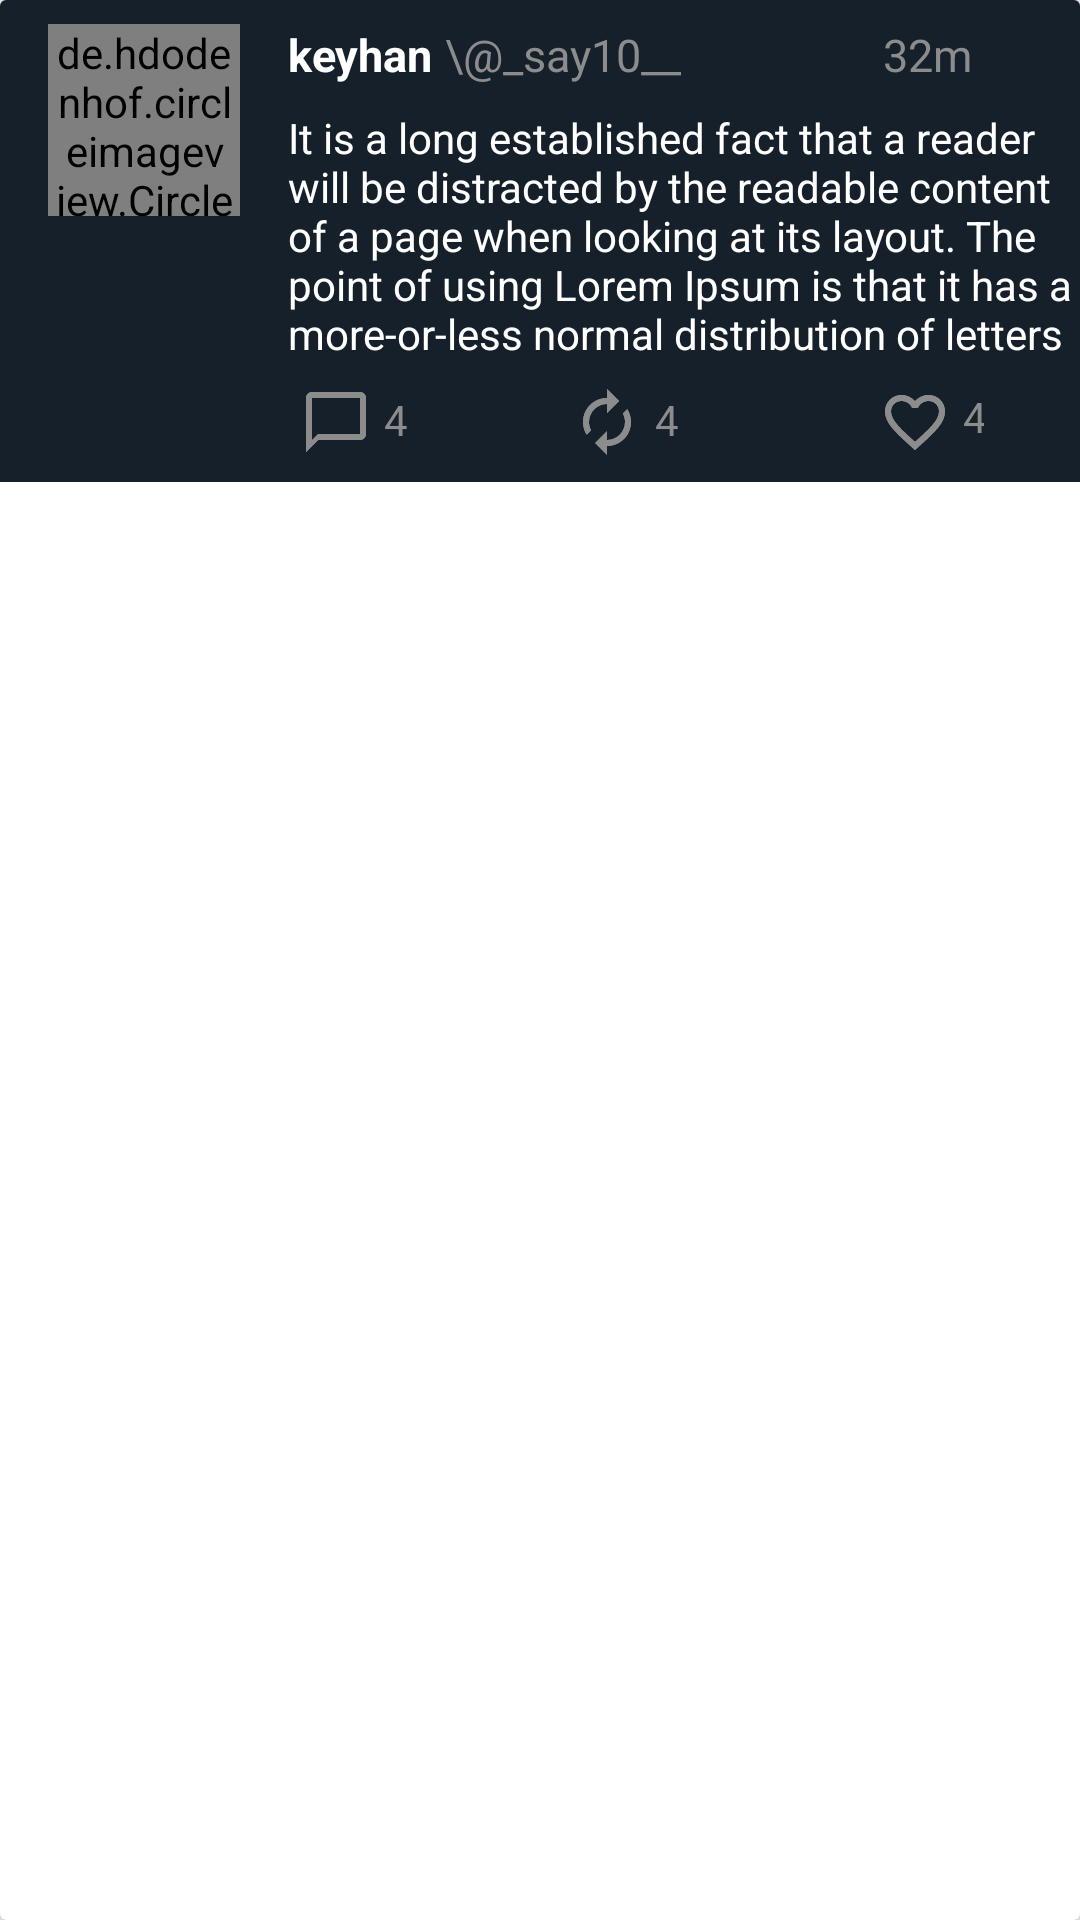

Here is an Android app screen rendered from its layout file. Give the layout XML and the strings, colors and styles it references.
<!-- AndroidManifest.xml: application theme AppTheme -->
<!-- res/layout/home_list_item.xml -->
<?xml version="1.0" encoding="utf-8"?>
<android.support.v7.widget.CardView xmlns:android="http://schemas.android.com/apk/res/android"
    xmlns:app="http://schemas.android.com/apk/res-auto"
    xmlns:tools="http://schemas.android.com/tools"
    android:layout_width="match_parent"
    android:layout_height="wrap_content"
    android:layout_marginBottom="1dp"
    android:background="@color/mainBackground"

    app:cardElevation="4dp">

    <android.support.constraint.ConstraintLayout
        android:id="@+id/cardOfEachTweet"
        android:layout_width="match_parent"
        android:layout_height="wrap_content"
        android:background="@color/mainBackground">

        <de.hdodenhof.circleimageview.CircleImageView
            android:id="@+id/avatarHome"
            android:layout_width="64dp"
            android:layout_height="64dp"
            android:layout_marginStart="16dp"
            android:layout_marginTop="8dp"
            android:layout_marginEnd="8dp"

            android:src="@drawable/default_avatar"
            app:layout_constraintEnd_toEndOf="parent"
            app:layout_constraintHorizontal_bias="0.0"
            app:layout_constraintStart_toStartOf="parent"
            app:layout_constraintTop_toTopOf="parent"
            app:layout_constraintVertical_bias="0.0" />

        <TextView
            android:id="@+id/avatarName"
            android:layout_width="wrap_content"
            android:layout_height="wrap_content"
            android:layout_marginStart="16dp"
            android:layout_marginTop="8dp"
            android:layout_marginEnd="8dp"
            android:layout_marginBottom="8dp"
            android:text="keyhan"
            android:textColor="@color/colorWhite"
            android:textSize="15sp"
            android:textStyle="bold"

            app:layout_constraintEnd_toEndOf="parent"
            app:layout_constraintHorizontal_bias="0.0"
            app:layout_constraintStart_toEndOf="@+id/avatarHome"
            app:layout_constraintTop_toTopOf="parent"
            app:layout_constraintVertical_bias="0.0" />

        <TextView
            android:id="@+id/avatarId"
            android:layout_width="wrap_content"
            android:layout_height="wrap_content"
            android:layout_marginStart="4dp"
            android:layout_marginTop="8dp"
            android:text="\@_say10__"
            android:textColor="@color/colorGray"
            android:textSize="15sp"
            app:layout_constraintStart_toEndOf="@+id/avatarName"
            app:layout_constraintTop_toTopOf="parent" />

        <TextView
            android:id="@+id/avatarMessage"
            android:layout_width="wrap_content"
            android:layout_height="wrap_content"
            android:layout_marginStart="16dp"
            android:layout_marginTop="8dp"
            android:layout_marginEnd="8dp"
            android:ems="17"
            android:maxLength="280"
            android:text="It is a long established fact that a reader will be distracted by the readable content of a page when looking at its layout. The point of using Lorem Ipsum is that it has a more-or-less normal distribution of letters"
            android:textColor="@color/colorWhite"
            android:textSize="14sp"
            app:layout_constraintEnd_toEndOf="parent"
            app:layout_constraintHorizontal_bias="0.0"
            app:layout_constraintStart_toEndOf="@+id/avatarHome"
            app:layout_constraintTop_toBottomOf="@+id/avatarName"
            app:layout_constraintVertical_bias="0.0" />

        <TextView
            android:id="@+id/avatarTime"
            android:layout_width="wrap_content"
            android:layout_height="wrap_content"
            android:layout_marginStart="8dp"
            android:layout_marginTop="8dp"
            android:layout_marginEnd="36dp"
            android:layout_marginBottom="8dp"
            android:text="32m"
            android:textColor="@color/colorGray"
            android:textSize="15sp"
            app:layout_constraintEnd_toEndOf="parent"
            app:layout_constraintHorizontal_bias="1.0"
            app:layout_constraintStart_toEndOf="@+id/avatarId"
            app:layout_constraintTop_toTopOf="parent"
            app:layout_constraintVertical_bias="0.0" />

        <ImageButton
            android:id="@+id/like"
            android:layout_width="wrap_content"
            android:layout_height="wrap_content"
            android:layout_marginStart="8dp"
            android:layout_marginTop="8dp"

            android:layout_marginEnd="4dp"
            android:layout_marginBottom="8dp"
            android:background="@drawable/ic_favorite"
            app:layout_constraintBottom_toBottomOf="parent"
            app:layout_constraintEnd_toStartOf="@+id/likeNumber"
            app:layout_constraintHorizontal_bias="1.0"
            app:layout_constraintStart_toStartOf="parent"
            app:layout_constraintTop_toBottomOf="@+id/avatarMessage"
            app:srcCompat="@drawable/ic_favorite" />

        <TextView
            android:id="@+id/likeNumber"
            android:layout_width="7dp"
            android:layout_height="21dp"
            android:layout_marginStart="4dp"
            android:layout_marginTop="8dp"
            android:layout_marginEnd="32dp"
            android:layout_marginBottom="10dp"
            android:text="4"
            android:textColor="@color/colorGray"
            app:layout_constraintBottom_toBottomOf="parent"
            app:layout_constraintEnd_toEndOf="parent"
            app:layout_constraintHorizontal_bias="1.0"
            app:layout_constraintStart_toStartOf="parent"
            app:layout_constraintTop_toBottomOf="@+id/avatarMessage" />

        <ImageButton
            android:id="@+id/imageView4"
            android:layout_width="wrap_content"
            android:layout_height="wrap_content"
            android:layout_marginStart="8dp"
            android:layout_marginTop="8dp"
            android:layout_marginEnd="8dp"

            android:layout_marginBottom="8dp"
            android:background="@drawable/ic_renew"
            app:layout_constraintBottom_toBottomOf="parent"
            app:layout_constraintEnd_toEndOf="parent"
            app:layout_constraintHorizontal_bias="0.57"
            app:layout_constraintStart_toStartOf="parent"
            app:layout_constraintTop_toBottomOf="@+id/avatarMessage"
            app:srcCompat="@drawable/ic_renew" />

        <TextView
            android:id="@+id/retwitte"
            android:layout_width="wrap_content"
            android:layout_height="wrap_content"
            android:layout_marginStart="4dp"
            android:layout_marginTop="8dp"

            android:layout_marginEnd="8dp"
            android:layout_marginBottom="10dp"
            android:text="4"
            android:textColor="@color/colorGray"
            app:layout_constraintBottom_toBottomOf="parent"
            app:layout_constraintEnd_toStartOf="@+id/like"
            app:layout_constraintHorizontal_bias="0.0"
            app:layout_constraintStart_toEndOf="@+id/imageView4"
            app:layout_constraintTop_toBottomOf="@+id/avatarMessage" />

        <ImageButton
            android:id="@+id/mention"
            android:layout_width="24dp"
            android:layout_height="24dp"
            android:layout_marginStart="100dp"
            android:layout_marginTop="8dp"
            android:layout_marginBottom="8dp"
            android:background="@drawable/ic_mention"
            app:layout_constraintBottom_toBottomOf="parent"
            app:layout_constraintStart_toStartOf="parent"
            app:layout_constraintTop_toBottomOf="@+id/avatarMessage"
            app:srcCompat="@drawable/ic_mention" />

        <TextView
            android:id="@+id/mentionNumber"
            android:layout_width="wrap_content"
            android:layout_height="wrap_content"
            android:layout_marginStart="4dp"
            android:layout_marginTop="8dp"

            android:layout_marginEnd="146dp"
            android:layout_marginBottom="10dp"
            android:text="4"
            android:textColor="@color/colorGray"
            app:layout_constraintBottom_toBottomOf="parent"
            app:layout_constraintEnd_toEndOf="parent"
            app:layout_constraintHorizontal_bias="0.0"
            app:layout_constraintStart_toEndOf="@+id/mention"
            app:layout_constraintTop_toBottomOf="@+id/avatarMessage" />
    </android.support.constraint.ConstraintLayout>


</android.support.v7.widget.CardView>
<!-- resources referenced by this layout -->
<resources>
  <color name="colorGray">#8c8c8c</color>
  <color name="colorWhite">#fff</color>
  <color name="mainBackground">#16202A</color>
  <!-- drawable ic_favorite (drawable-anydpi) -->
  <vector xmlns:android="http://schemas.android.com/apk/res/android"
      android:width="24dp"
      android:height="24dp"
      android:viewportWidth="24"
      android:viewportHeight="24"
      android:tint="#8C8C8C">
      <path
          android:fillColor="#FF000000"
          android:pathData="M16.5,3c-1.74,0 -3.41,0.81 -4.5,2.09C10.91,3.81 9.24,3 7.5,3 4.42,3 2,5.42 2,8.5c0,3.78 3.4,6.86 8.55,11.54L12,21.35l1.45,-1.32C18.6,15.36 22,12.28 22,8.5 22,5.42 19.58,3 16.5,3zM12.1,18.55l-0.1,0.1 -0.1,-0.1C7.14,14.24 4,11.39 4,8.5 4,6.5 5.5,5 7.5,5c1.54,0 3.04,0.99 3.57,2.36h1.87C13.46,5.99 14.96,5 16.5,5c2,0 3.5,1.5 3.5,3.5 0,2.89 -3.14,5.74 -7.9,10.05z"/>
  </vector>
  <!-- drawable ic_mention (drawable-anydpi) -->
  <vector xmlns:android="http://schemas.android.com/apk/res/android"
      android:width="24dp"
      android:height="24dp"
      android:viewportWidth="24"
      android:viewportHeight="24"
      android:tint="#8C8C8C">
      <path
          android:fillColor="#FF000000"
          android:pathData="M20,2L4,2c-1.1,0 -2,0.9 -2,2v18l4,-4h14c1.1,0 2,-0.9 2,-2L22,4c0,-1.1 -0.9,-2 -2,-2zM20,16L6,16l-2,2L4,4h16v12z"/>
  </vector>
  <!-- drawable ic_renew (drawable-anydpi) -->
  <vector xmlns:android="http://schemas.android.com/apk/res/android"
      android:width="24dp"
      android:height="24dp"
      android:viewportWidth="24"
      android:viewportHeight="24"
      android:tint="#8C8C8C">
      <path
          android:fillColor="#FF000000"
          android:pathData="M12,6v3l4,-4 -4,-4v3c-4.42,0 -8,3.58 -8,8 0,1.57 0.46,3.03 1.24,4.26L6.7,14.8c-0.45,-0.83 -0.7,-1.79 -0.7,-2.8 0,-3.31 2.69,-6 6,-6zM18.76,7.74L17.3,9.2c0.44,0.84 0.7,1.79 0.7,2.8 0,3.31 -2.69,6 -6,6v-3l-4,4 4,4v-3c4.42,0 8,-3.58 8,-8 0,-1.57 -0.46,-3.03 -1.24,-4.26z"/>
  </vector>
  <style name="AppTheme" parent="Theme.AppCompat.Light.NoActionBar">
          
          <item name="colorPrimary">@color/colorPrimary</item>
          <item name="colorPrimaryDark">@color/colorPrimaryDark</item>
          <item name="colorAccent">@color/colorAccent</item>
      </style>
  <color name="colorPrimary">#3F51B5</color>
  <color name="colorPrimaryDark">#303F9F</color>
  <color name="colorAccent">#ec05ab</color>
</resources>
